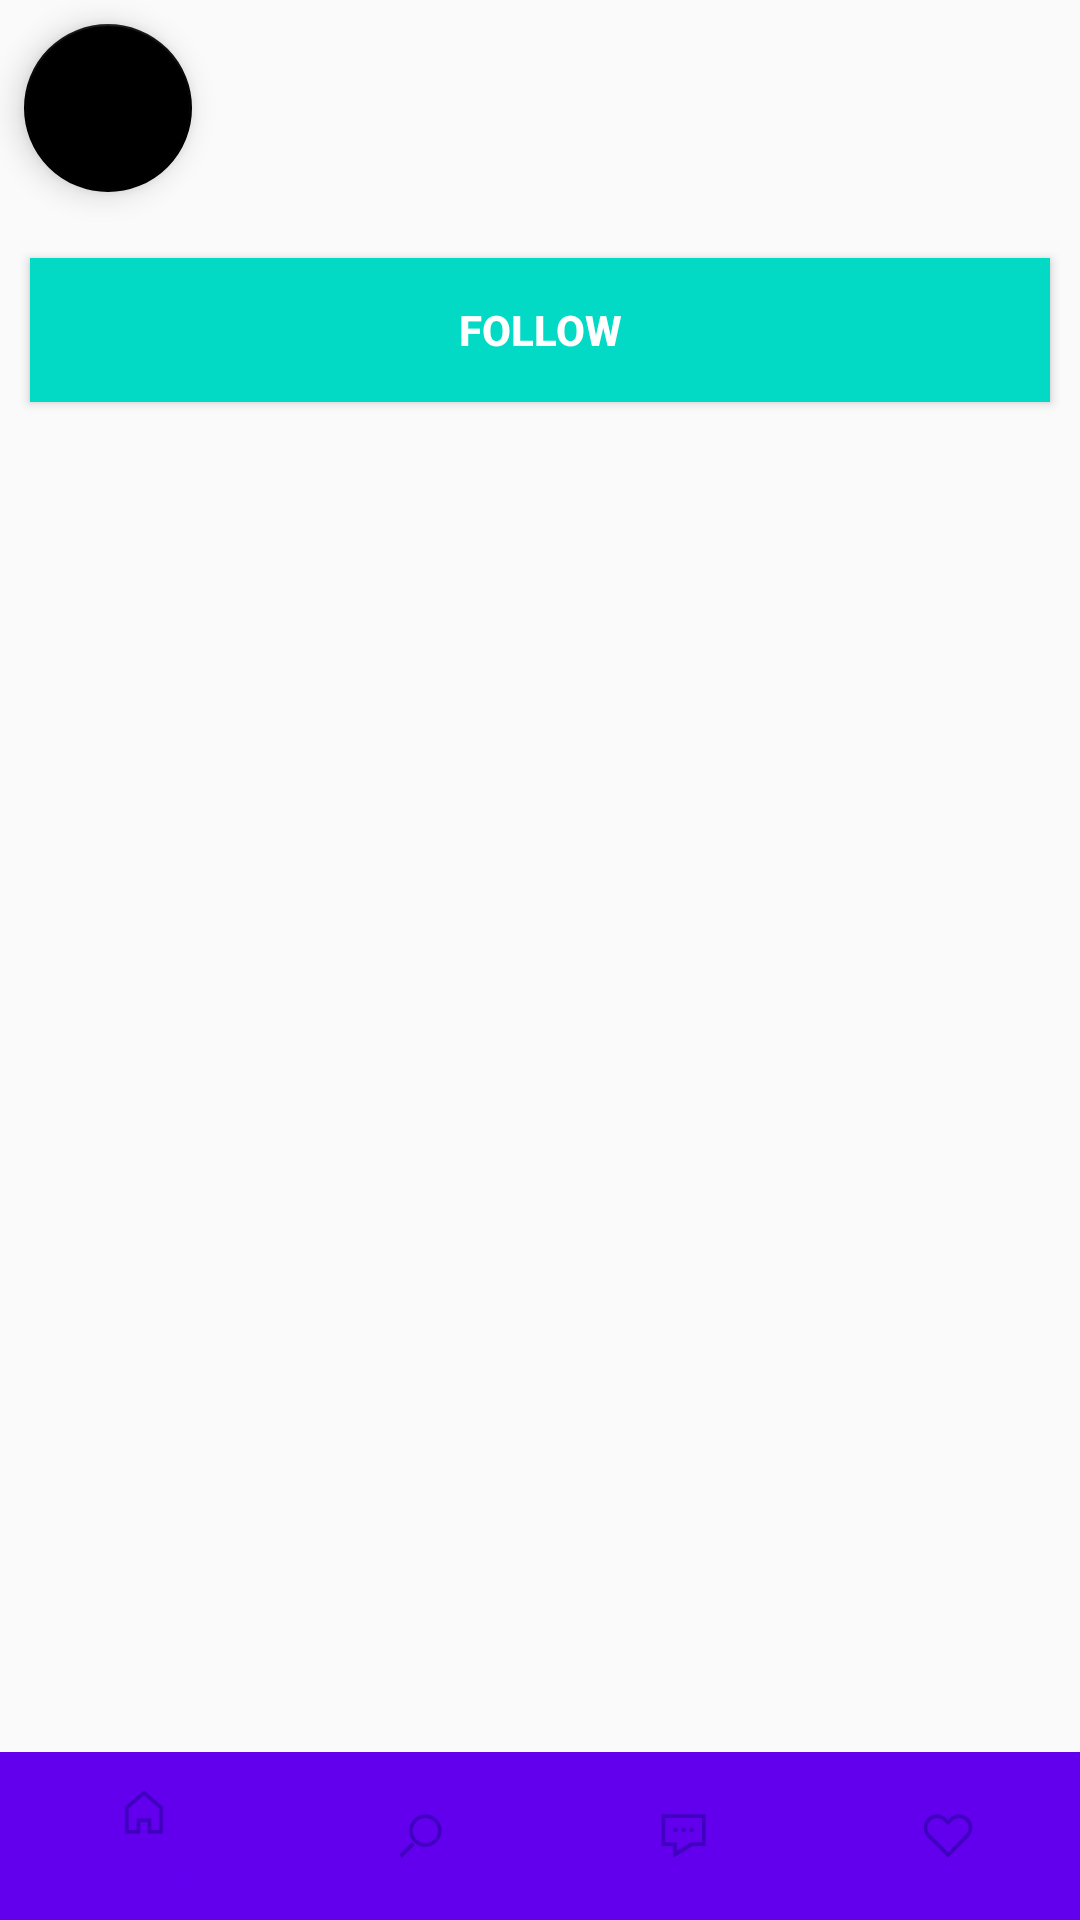

The Android layout XML behind this screen, and the referenced resources:
<!-- AndroidManifest.xml: application theme AppTheme -->
<!-- res/layout/activity_artist_page_.xml -->
<?xml version="1.0" encoding="utf-8"?>
<android.support.constraint.ConstraintLayout
    xmlns:android="http://schemas.android.com/apk/res/android"
    xmlns:app="http://schemas.android.com/apk/res-auto"
    xmlns:tools="http://schemas.android.com/tools"
    android:layout_width="match_parent"
    android:layout_height="match_parent"
    tools:context=".artistpage.ArtistPageActivity">

    <FrameLayout
        android:id="@+id/artist_frameLayout"
        android:layout_width="match_parent"
        android:layout_height="wrap_content"
        app:layout_constraintBottom_toBottomOf="parent">

        <View
            android:layout_width="match_parent"
            android:layout_height="2dp"
            android:background="@android:color/darker_gray" />

        <android.support.design.widget.BottomNavigationView
            android:id="@+id/bottom_navigation"
            android:layout_width="match_parent"
            android:layout_height="wrap_content"
            app:itemBackground="@color/colorPrimary"
            app:itemIconTint="@color/colorPrimaryDark"
            app:itemTextColor="@color/colorPrimary"
            app:menu="@menu/bottom_navigation_menu"
            />

    </FrameLayout>

    <FrameLayout
        android:id="@+id/artist_pageContainer"
        android:layout_width="0dp"
        android:layout_height="0dp"
        android:paddingStart="6dp"
        android:paddingEnd="6dp"
        app:layout_behavior="@string/appbar_scrolling_view_behavior"
        app:layout_constraintTop_toBottomOf="@id/follow_artist_button"
        app:layout_constraintBottom_toTopOf="@id/artist_frameLayout"
        app:layout_constraintRight_toRightOf="parent"
        app:layout_constraintLeft_toLeftOf="parent"
         />

    <TextView
        android:id="@+id/artistpage_name"
        android:layout_width="wrap_content"
        android:layout_height="23dp"
        android:layout_marginEnd="8dp"
        android:layout_marginStart="8dp"
        android:layout_marginTop="8dp"
        android:textStyle="bold"
        app:layout_constraintEnd_toEndOf="parent"
        app:layout_constraintStart_toStartOf="parent"
        app:layout_constraintTop_toTopOf="parent" />

    <TextView
        android:id="@+id/artistpage_nationality"
        android:layout_width="wrap_content"
        android:layout_height="18dp"
        android:layout_marginEnd="8dp"
        android:layout_marginStart="8dp"
        android:layout_marginTop="8dp"
        app:layout_constraintEnd_toEndOf="parent"
        app:layout_constraintStart_toStartOf="parent"
        app:layout_constraintTop_toBottomOf="@+id/artistpage_name" />

    <TextView
        android:id="@+id/artistpage_hometown"
        android:layout_width="wrap_content"
        android:layout_height="wrap_content"
        android:layout_marginBottom="8dp"
        android:layout_marginEnd="8dp"
        android:layout_marginStart="8dp"
        app:layout_constraintBottom_toTopOf="@+id/follow_artist_button"
        app:layout_constraintEnd_toEndOf="parent"
        app:layout_constraintStart_toStartOf="parent"
        app:layout_constraintTop_toBottomOf="@+id/artistpage_nationality"
        app:layout_constraintVertical_bias="0.971" />

    <Button
        android:id="@+id/follow_artist_button"
        android:layout_width="match_parent"
        android:layout_height="wrap_content"
        android:text="@string/follow"
        android:textColor="#ffff"
        android:background="@color/colorAccent"
        android:textStyle="bold"
        android:layout_margin="10dp"
        app:layout_constraintTop_toBottomOf="@id/artistpage_hometown" />

    <android.support.design.widget.FloatingActionButton
        android:id="@+id/exitArtistPage_FAB"
        android:layout_width="wrap_content"
        android:layout_height="wrap_content"
        android:layout_marginStart="8dp"
        android:layout_marginTop="8dp"
        android:src="@drawable/ic_action_back"
        app:backgroundTint="@android:color/black"
        app:layout_constraintStart_toStartOf="parent"
        app:layout_constraintTop_toTopOf="parent" />


</android.support.constraint.ConstraintLayout>
<!-- resources referenced by this layout -->
<resources>
  <string name="follow">Follow</string>
  <style name="AppTheme" parent="Theme.AppCompat.Light.DarkActionBar">
          
          <item name="colorPrimary">@color/colorPrimary</item>
          <item name="colorPrimaryDark">@color/colorPrimaryDark</item>
          <item name="colorAccent">@color/colorAccent</item>
      </style>
  <!-- not gathered from this repository: default colours our renderer supplied (Android Studio template values) -->
  <color name="colorPrimary">#FF6200EE</color>
  <color name="colorPrimaryDark">#FF3700B3</color>
  <color name="colorAccent">#FF03DAC5</color>
</resources>
